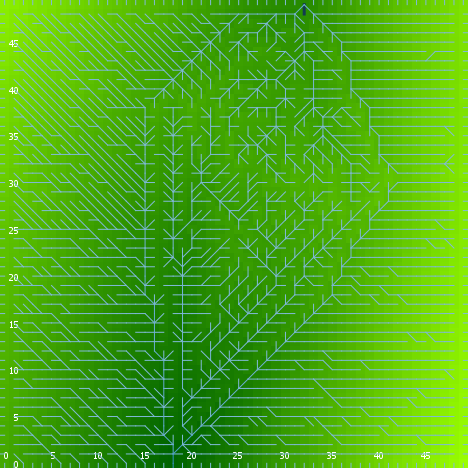

Values plotted in this chart, from the file beside it:
export-world data (NetLogo 6.0.4)
land.nlogo
01/13/2020 23:44:56:791 +0000
RANDOM STATE
0 0 -1727483681 548 -1.7103963979149137 …
GLOBALS
min-pxcor, max-pxcor, min-pycor, max-pycor, perspective, subject, nextIndex, directed-links, ticks, algorithm-style, continentality, display-mode, do-fill-sinks, elevationdistribution, elevationnoise, elevationsmoothstep, featureanglerange, landoceanratio, maxdist, maxelevation, minelevation, numcontinents, numoceans, numranges
0, 49, 0, 49, 0, nobody, 2600, "UNDIRECTED", -1, "C#", 548.6, "terrain", true, [1.1243748102872095 0.38226755776069943 …, 0.1194, 1, 9.274, 1, 34.65, 1.998, 5.548164241781853E-4, 10, 10, 0
TURTLES
who, color, heading, xcor, ycor, shape, label, label-color, breed, hidden?, size, pen-size, pen-mode, points
0, 25, 127, 16, 40, "default", "", 9.9, {breed flowholders}, true, 1, 1, "up", 
1, 135, 293, 9, 34, "default", "", 9.9, {breed flowholders}, true, 1, 1, "up", 
2, 85, 318, 33, 39, "default", "", 9.9, {breed flowholders}, true, 1, 1, "up", 
3, 85, 165, 30, 15, "default", "", 9.9, {breed flowholders}, true, 1, 1, "up", 
4, 35, 142, 39, 4, "default", "", 9.9, {breed flowholders}, true, 1, 1, "up", 
5, 45, 213, 36, 5, "default", "", 9.9, {breed flowholders}, true, 1, 1, "up", 
6, 105, 39, 26, 12, "default", "", 9.9, {breed flowholders}, true, 1, 1, "up", 
7, 85, 87, 36, 23, "default", "", 9.9, {breed flowholders}, true, 1, 1, "up", 
8, 85, 244, 38, 4, "default", "", 9.9, {breed flowholders}, true, 1, 1, "up", 
9, 45, 96, 48, 35, "default", "", 9.9, {breed flowholders}, true, 1, 1, "up", 
10, 135, 123, 21, 5, "default", "", 9.9, {breed flowholders}, true, 1, 1, "up", 
11, 105, 42, 36, 33, "default", "", 9.9, {breed flowholders}, true, 1, 1, "up", 
12, 65, 116, 48, 24, "default", "", 9.9, {breed flowholders}, true, 1, 1, "up", 
13, 65, 292, 4, 13, "default", "", 9.9, {breed flowholders}, true, 1, 1, "up", 
14, 135, 7, 33, 15, "default", "", 9.9, {breed flowholders}, true, 1, 1, "up", 
15, 75, 112, 42, 10, "default", "", 9.9, {breed flowholders}, true, 1, 1, "up", 
16, 65, 317, 30, 43, "default", "", 9.9, {breed flowholders}, true, 1, 1, "up", 
17, 25, 144, 9, 14, "default", "", 9.9, {breed flowholders}, true, 1, 1, "up", 
18, 25, 173, 2, 45, "default", "", 9.9, {breed flowholders}, true, 1, 1, "up", 
19, 45, 48, 23, 38, "default", "", 9.9, {breed flowholders}, true, 1, 1, "up", 
20, 25, 175, 13, 16, "default", "", 9.9, {breed flowholders}, true, 1, 1, "up", 
21, 75, 267, 26, 17, "default", "", 9.9, {breed flowholders}, true, 1, 1, "up", 
22, 15, 63, 7, 48, "default", "", 9.9, {breed flowholders}, true, 1, 1, "up", 
23, 35, 222, 3, 35, "default", "", 9.9, {breed flowholders}, true, 1, 1, "up", 
24, 85, 299, 47, 30, "default", "", 9.9, {breed flowholders}, true, 1, 1, "up", 
25, 25, 31, 41, 43, "default", "", 9.9, {breed flowholders}, true, 1, 1, "up", 
26, 105, 56, 44, 45, "default", "", 9.9, {breed flowholders}, true, 1, 1, "up", 
27, 85, 204, 48, 10, "default", "", 9.9, {breed flowholders}, true, 1, 1, "up", 
28, 15, 287, 35, 27, "default", "", 9.9, {breed flowholders}, true, 1, 1, "up", 
29, 65, 65, 35, 4, "default", "", 9.9, {breed flowholders}, true, 1, 1, "up", 
30, 25, 258, 8, 4, "default", "", 9.9, {breed flowholders}, true, 1, 1, "up", 
31, 35, 349, 30, 46, "default", "", 9.9, {breed flowholders}, true, 1, 1, "up", 
32, 25, 320, 11, 24, "default", "", 9.9, {breed flowholders}, true, 1, 1, "up", 
33, 65, 200, 18, 8, "default", "", 9.9, {breed flowholders}, true, 1, 1, "up", 
34, 45, 288, 27, 45, "default", "", 9.9, {breed flowholders}, true, 1, 1, "up", 
35, 75, 266, 24, 45, "default", "", 9.9, {breed flowholders}, true, 1, 1, "up", 
36, 115, 0, 13, 47, "default", "", 9.9, {breed flowholders}, true, 1, 1, "up", 
37, 85, 355, 38, 22, "default", "", 9.9, {breed flowholders}, true, 1, 1, "up", 
38, 115, 98, 40, 14, "default", "", 9.9, {breed flowholders}, true, 1, 1, "up", 
39, 5, 67, 46, 36, "default", "", 9.9, {breed flowholders}, true, 1, 1, "up", 
40, 45, 331, 2, 37, "default", "", 9.9, {breed flowholders}, true, 1, 1, "up", 
41, 65, 181, 38, 39, "default", "", 9.9, {breed flowholders}, true, 1, 1, "up", 
42, 65, 79, 46, 28, "default", "", 9.9, {breed flowholders}, true, 1, 1, "up", 
43, 105, 48, 20, 14, "default", "", 9.9, {breed flowholders}, true, 1, 1, "up", 
44, 15, 324, 34, 8, "default", "", 9.9, {breed flowholders}, true, 1, 1, "up", 
45, 95, 195, 8, 21, "default", "", 9.9, {breed flowholders}, true, 1, 1, "up", 
46, 35, 42, 9, 47, "default", "", 9.9, {breed flowholders}, true, 1, 1, "up", 
47, 25, 122, 11, 18, "default", "", 9.9, {breed flowholders}, true, 1, 1, "up", 
48, 45, 281, 13, 1, "default", "", 9.9, {breed flowholders}, true, 1, 1, "up", 
49, 85, 4, 41, 6, "default", "", 9.9, {breed flowholders}, true, 1, 1, "up", 
50, 45, 87, 8, 26, "default", "", 9.9, {breed flowholders}, true, 1, 1, "up", 
... 7,506 more rows
